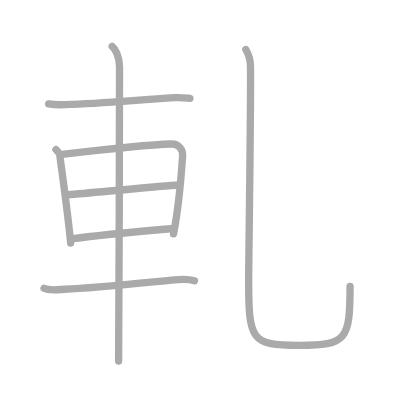
t = 0.00 s
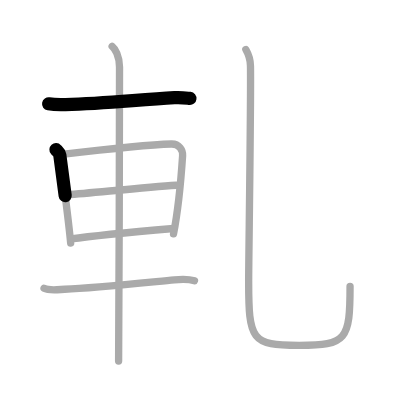
t = 1.50 s
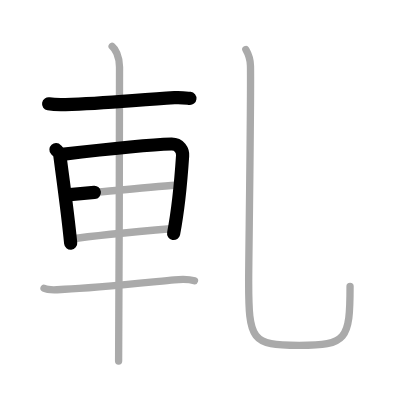
t = 3.25 s
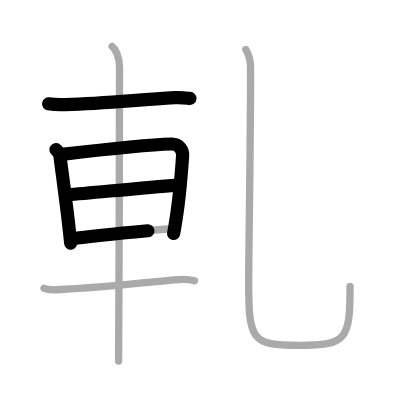
t = 4.75 s
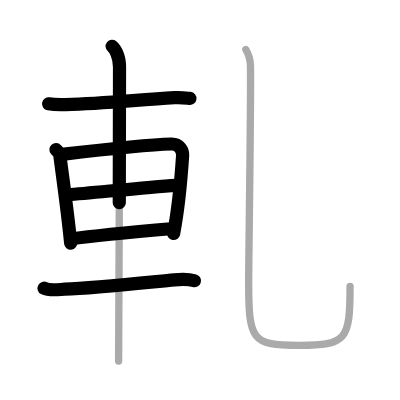
t = 6.50 s
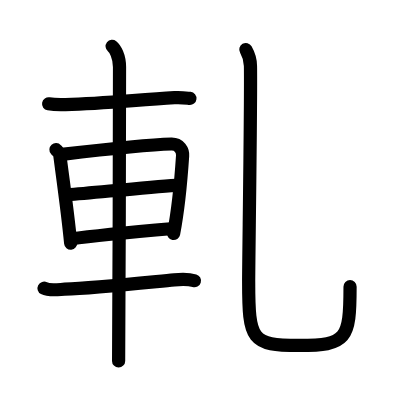
t = 8.00 s

The animated SVG that drew these frames (rendered in a browser with its animation timeline set to each time). Animation: 8 SMIL elements (animate=8); one cycle of 8.00 s.

<?xml version="1.0" standalone="no"?>
<!DOCTYPE svg PUBLIC "-//W3C//DTD SVG 1.1//EN"   "http://www.w3.org/Graphics/SVG/1.1/DTD/svg11.dtd">
<svg width="400px" height="400px"  version="1.1" xmlns="http://www.w3.org/2000/svg">
  <defs>
    <marker id="Triangle" viewBox="0 0 10 10" refX="0" refY="5" markerUnits="strokeWidth" markerWidth="3" style="stroke-opacity:0%;fill:#aaaaaa;" markerHeight="2" orient="auto">
      <path d="M 0 0 L 10 5 L 0 10 z" />
    </marker>
    
    <marker id="Arrow" viewBox="0 0 10 10" refX="5" refY="5" markerUnits="strokeWidth" markerWidth="1.8" style="stroke-opacity:0%;fill:#770000;" markerHeight="2" orient="auto">
      <path d="M 0 4 L 6 4 L 4 1 L 10 5 L 4 9 L 6 6 L 0 6 z" />
        <circle cx="5" cy="5" r="5" />
      </marker>
    
    <marker id="TriangleRed" viewBox="0 0 10 10" refX="0" refY="5" markerUnits="strokeWidth" markerWidth="3" style="stroke-opacity:0%;fill:#CC0000;" markerHeight="2" orient="auto">
      <path d="M 0 0 L 10 5 L 0 10 z" />
    </marker>
    
    <marker id="ArrowRed" viewBox="0 0 10 10" refX="5" refY="5" markerUnits="strokeWidth" markerWidth="1.8" style="stroke-opacity:0%;fill:#CC0000;" markerHeight="2" orient="auto">
      <path d="M 0 4 L 6 4 L 4 1 L 10 5 L 4 9 L 6 6 L 0 6 z" />
        <circle cx="5" cy="5" r="5" />
      </marker>
    
  </defs>
  
  <path style="fill:#ffffff; fill-opacity:100%; fill-rule:evenodd; stroke-width:0;" d="M 0 0 L 400px 0 L 400px 400px L 0 400px L 0 0" />

  <g transform="scale(3.6697247706422 3.6697247706422)">
<path style="fill:none; fill-opacity:0%; fill-rule:evenodd; stroke:#aaaaaa; stroke-opacity:100%; stroke-width: 1.5pt; stroke-linejoin:round; stroke-linecap:round;" d="M13.25 28.3c1.2 0.21 3.39 0.25 4.58 0.21c11.05-0.36 19.73-1.34 29.73-1.9c1.98-0.11 3.19 0.1 4.19 0.21"></path>
<path style="fill:none; fill-opacity:0%; fill-rule:evenodd; stroke:#aaaaaa; stroke-opacity:100%; stroke-width: 1.5pt; stroke-linejoin:round; stroke-linecap:round;" d="M15.25 40.77c0.42 0.47 0.96 0.83 1.04 1.45c0.57 4.49 2.16 15.54 2.97 24.04"></path>
<path style="fill:none; fill-opacity:0%; fill-rule:evenodd; stroke:#aaaaaa; stroke-opacity:100%; stroke-width: 1.5pt; stroke-linejoin:round; stroke-linecap:round;" d="M16.88 42.07c7.85-0.93 24.45-2.69 29.8-2.83c2.22-0.06 3.17 1.76 3.08 3.21c-0.33 4.97-1.02 13.8-2.47 21.28"></path>
<path style="fill:none; fill-opacity:0%; fill-rule:evenodd; stroke:#aaaaaa; stroke-opacity:100%; stroke-width: 1.5pt; stroke-linejoin:round; stroke-linecap:round;" d="M18.32 53.09c8.06-0.66 21.73-2.07 29.66-2.6"></path>
<path style="fill:none; fill-opacity:0%; fill-rule:evenodd; stroke:#aaaaaa; stroke-opacity:100%; stroke-width: 1.5pt; stroke-linejoin:round; stroke-linecap:round;" d="M19.32 65.1c6.88-0.96 19.49-2.1 27.98-2.84"></path>
<path style="fill:none; fill-opacity:0%; fill-rule:evenodd; stroke:#aaaaaa; stroke-opacity:100%; stroke-width: 1.5pt; stroke-linejoin:round; stroke-linecap:round;" d="M12 78.54c1.47 0.77 4.15 0.33 5.64 0.27C25.5 78.5 39.65 77 47.5 76.25c2.44-0.23 4.27-0.13 5.5 0.25"></path>
<path style="fill:none; fill-opacity:0%; fill-rule:evenodd; stroke:#aaaaaa; stroke-opacity:100%; stroke-width: 1.5pt; stroke-linejoin:round; stroke-linecap:round;" d="M30.56 12.63c0.76 0.6 2.01 2.62 2.01 5.66c0 1.2-0.1 72.63-0.25 80.09"></path>
<path style="fill:none; fill-opacity:0%; fill-rule:evenodd; stroke:#aaaaaa; stroke-opacity:100%; stroke-width: 1.5pt; stroke-linejoin:round; stroke-linecap:round;" d="M66.99 13.5c0.68 1.19 1.23 2.59 1.26 4.43c0.18 8.19-0.49 53.14-0.49 58.7c0 16.12 0.74 17.5 13.74 17.5s13.89-1.63 13.89-16.1"></path>

<path style="fill:none; fill-opacity:0%; fill-rule:evenodd; stroke:#000000; stroke-opacity:100%; stroke-width: 2.7pt; stroke-linejoin:round; stroke-linecap:round;" d="M13.25 28.3c1.2 0.21 3.39 0.25 4.58 0.21c11.05-0.36 19.73-1.34 29.73-1.9c1.98-0.11 3.19 0.1 4.19 0.21" pathLength="100" stroke-dashoffset="100" stroke-dasharray="100 105"><animate id="dashAnim1" attributeName="stroke-dashoffset" from="100" to="0" dur="1s" calcMode="linear" fill="freeze"/></path>
<path style="fill:none; fill-opacity:0%; fill-rule:evenodd; stroke:#000000; stroke-opacity:100%; stroke-width: 2.7pt; stroke-linejoin:round; stroke-linecap:round;" d="M15.25 40.77c0.42 0.47 0.96 0.83 1.04 1.45c0.57 4.49 2.16 15.54 2.97 24.04" pathLength="100" stroke-dashoffset="100" stroke-dasharray="100 105"><animate id="dashAnim2" attributeName="stroke-dashoffset" from="100" to="0" dur="1s" calcMode="linear" begin="dashAnim1.end" fill="freeze"/></path>
<path style="fill:none; fill-opacity:0%; fill-rule:evenodd; stroke:#000000; stroke-opacity:100%; stroke-width: 2.7pt; stroke-linejoin:round; stroke-linecap:round;" d="M16.88 42.07c7.85-0.93 24.45-2.69 29.8-2.83c2.22-0.06 3.17 1.76 3.08 3.21c-0.33 4.97-1.02 13.8-2.47 21.28" pathLength="100" stroke-dashoffset="100" stroke-dasharray="100 105"><animate id="dashAnim3" attributeName="stroke-dashoffset" from="100" to="0" dur="1s" calcMode="linear" begin="dashAnim2.end" fill="freeze"/></path>
<path style="fill:none; fill-opacity:0%; fill-rule:evenodd; stroke:#000000; stroke-opacity:100%; stroke-width: 2.7pt; stroke-linejoin:round; stroke-linecap:round;" d="M18.32 53.09c8.06-0.66 21.73-2.07 29.66-2.6" pathLength="100" stroke-dashoffset="100" stroke-dasharray="100 105"><animate id="dashAnim4" attributeName="stroke-dashoffset" from="100" to="0" dur="1s" calcMode="linear" begin="dashAnim3.end" fill="freeze"/></path>
<path style="fill:none; fill-opacity:0%; fill-rule:evenodd; stroke:#000000; stroke-opacity:100%; stroke-width: 2.7pt; stroke-linejoin:round; stroke-linecap:round;" d="M19.32 65.1c6.88-0.96 19.49-2.1 27.98-2.84" pathLength="100" stroke-dashoffset="100" stroke-dasharray="100 105"><animate id="dashAnim5" attributeName="stroke-dashoffset" from="100" to="0" dur="1s" calcMode="linear" begin="dashAnim4.end" fill="freeze"/></path>
<path style="fill:none; fill-opacity:0%; fill-rule:evenodd; stroke:#000000; stroke-opacity:100%; stroke-width: 2.7pt; stroke-linejoin:round; stroke-linecap:round;" d="M12 78.54c1.47 0.77 4.15 0.33 5.64 0.27C25.5 78.5 39.65 77 47.5 76.25c2.44-0.23 4.27-0.13 5.5 0.25" pathLength="100" stroke-dashoffset="100" stroke-dasharray="100 105"><animate id="dashAnim6" attributeName="stroke-dashoffset" from="100" to="0" dur="1s" calcMode="linear" begin="dashAnim5.end" fill="freeze"/></path>
<path style="fill:none; fill-opacity:0%; fill-rule:evenodd; stroke:#000000; stroke-opacity:100%; stroke-width: 2.7pt; stroke-linejoin:round; stroke-linecap:round;" d="M30.56 12.63c0.76 0.6 2.01 2.62 2.01 5.66c0 1.2-0.1 72.63-0.25 80.09" pathLength="100" stroke-dashoffset="100" stroke-dasharray="100 105"><animate id="dashAnim7" attributeName="stroke-dashoffset" from="100" to="0" dur="1s" calcMode="linear" begin="dashAnim6.end" fill="freeze"/></path>
<path style="fill:none; fill-opacity:0%; fill-rule:evenodd; stroke:#000000; stroke-opacity:100%; stroke-width: 2.7pt; stroke-linejoin:round; stroke-linecap:round;" d="M66.99 13.5c0.68 1.19 1.23 2.59 1.26 4.43c0.18 8.19-0.49 53.14-0.49 58.7c0 16.12 0.74 17.5 13.74 17.5s13.89-1.63 13.89-16.1" pathLength="100" stroke-dashoffset="100" stroke-dasharray="100 105"><animate id="dashAnim8" attributeName="stroke-dashoffset" from="100" to="0" dur="1s" calcMode="linear" begin="dashAnim7.end" fill="freeze"/></path>

</g>

</svg>  
          
